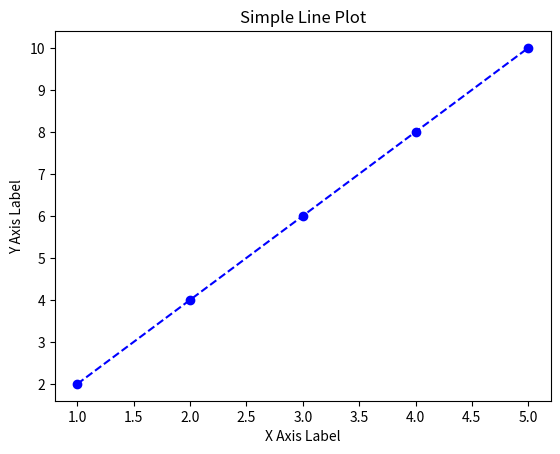
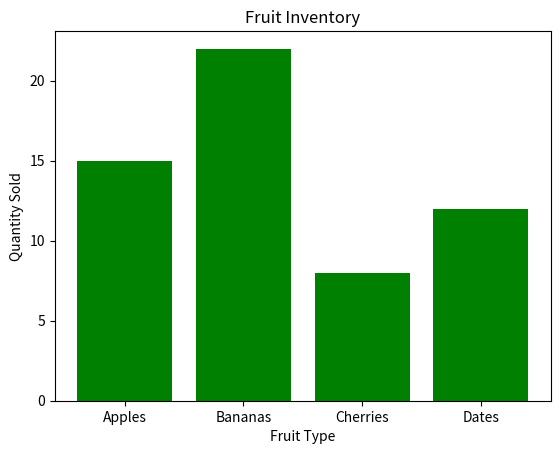
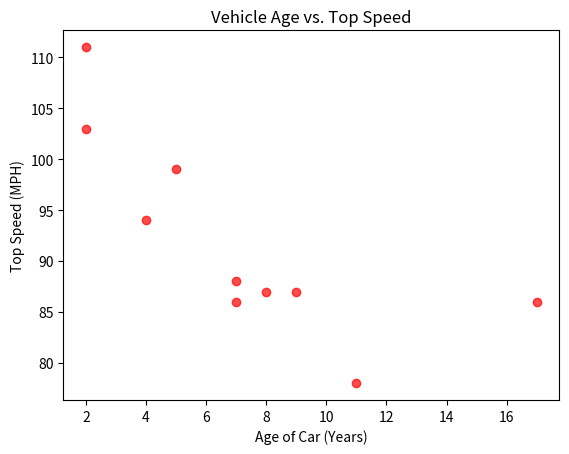
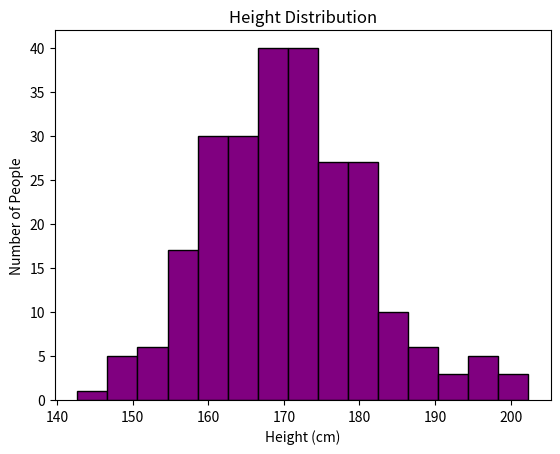
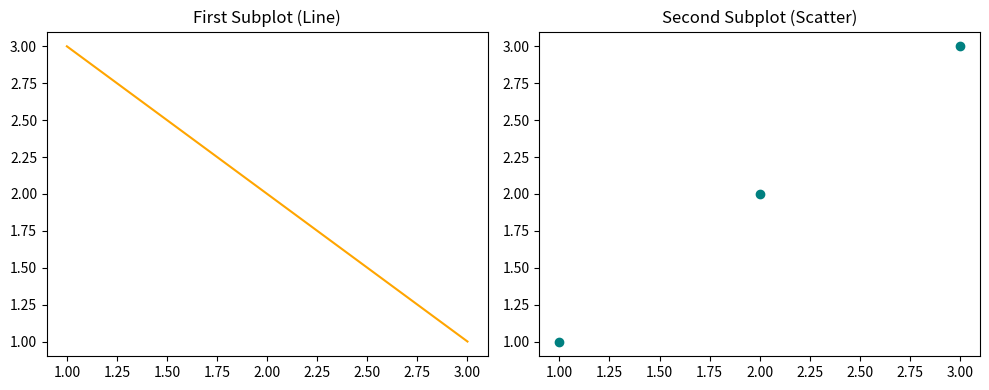

Recreate these plots in Python, in order.
import matplotlib.pyplot as plt

##Line plot
# Data points
x = [1, 2, 3, 4, 5]
y = [2, 4, 6, 8, 10]

# Generate line plot
plt.plot(x, y, color='blue', linestyle='--', marker='o')

# Add metadata labels
plt.title("Simple Line Plot")
plt.xlabel("X Axis Label")
plt.ylabel("Y Axis Label")

# Render graph
plt.show()

#----------------------------------------------------------------

##Bar chart
# Categorical data
categories = ['Apples', 'Bananas', 'Cherries', 'Dates']
quantities = [15, 22, 8, 12]

# Generate bar chart
plt.bar(categories, quantities, color='green')

# Add metadata labels
plt.title("Fruit Inventory")
plt.xlabel("Fruit Type")
plt.ylabel("Quantity Sold")

# Render graph
plt.show()

#----------------------------------------

##Scatter plot
# Coordinate data
x_coords = [5, 7, 8, 7, 2, 17, 2, 9, 4, 11]
y_coords = [99, 86, 87, 88, 111, 86, 103, 87, 94, 78]

# Generate scatter plot
plt.scatter(x_coords, y_coords, color='red', alpha=0.7)

# Add metadata labels
plt.title("Vehicle Age vs. Top Speed")
plt.xlabel("Age of Car (Years)")
plt.ylabel("Top Speed (MPH)")

# Render graph
plt.show()

#------------------------------------------------------

##Histogram
import numpy as np

# Generate random distribution data
data = np.random.normal(170, 10, 250)

# Generate histogram distribution
plt.hist(data, bins=15, color='purple', edgecolor='black')

# Add metadata labels
plt.title("Height Distribution")
plt.xlabel("Height (cm)")
plt.ylabel("Number of People")

# Render graph
plt.show()

#------------------------------------------------

##Multi plot figure
# Setup grid matrix (1 row, 2 columns)
fig, (ax1, ax2) = plt.subplots(1, 2, figsize=(10, 4))

# Populate Left Plot
ax1.plot([1, 2, 3], [3, 2, 1], color='orange')
ax1.set_title("First Subplot (Line)")

# Populate Right Plot
ax2.scatter([1, 2, 3], [1, 2, 3], color='teal')
ax2.set_title("Second Subplot (Scatter)")

# Render final window canvas
plt.tight_layout()
plt.show()
